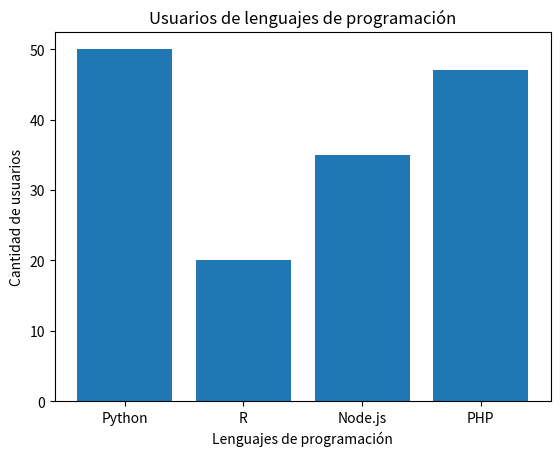
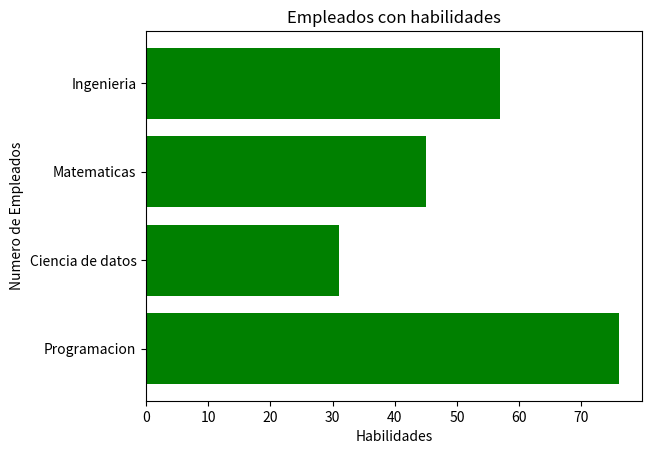
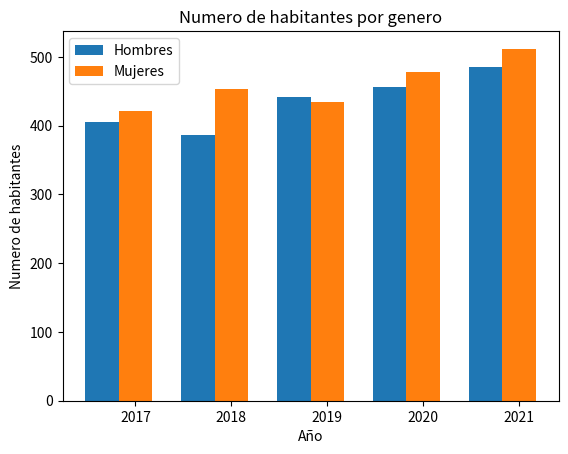

Generate these figures, in order, with matplotlib:
# Diagramas de Barras - Matplotlib

# Bar Chart - Matplotlib_001

import matplotlib.pyplot as plt
 

eje_x = ['Python', 'R', 'Node.js', 'PHP']
 

eje_y = [50,20,35,47]
 

plt.bar(eje_x, eje_y)
 

plt.ylabel('Cantidad de usuarios')
 

plt.xlabel('Lenguajes de programación')
 

plt.title('Usuarios de lenguajes de programación')
 
plt.show()

plt.figure()


# Bar Charts - Matplotlib_002
 

eje_x = ['Programacion', 'Ciencia de datos', 'Matematicas', 'Ingenieria']
 

eje_y = [76,31,45,57]
 

plt.barh(eje_x, eje_y, color="green")

plt.ylabel('Numero de Empleados')

plt.xlabel('Habilidades')

plt.title('Empleados con habilidades')

plt.show()

plt.figure()


# Bar Charts - Matplotlib_003

import numpy as np
 
serie_1 = [406, 387, 442, 457, 485]
serie_2 = [421, 453, 435, 478, 512]
 
 
numero_de_grupos = len(serie_1)
indice_barras = np.arange(numero_de_grupos)
ancho_barras =0.35
 
plt.bar(indice_barras, serie_1, width=ancho_barras, label='Hombres')
plt.bar(indice_barras + ancho_barras, serie_2, width=ancho_barras, label='Mujeres')
plt.legend(loc='best')
## Se colocan los indicadores en el eje x
plt.xticks(indice_barras + ancho_barras, ('2017', '2018', '2019', '2020','2021'))
 
plt.ylabel('Numero de habitantes')
plt.xlabel('Año')
plt.title('Numero de habitantes por genero')

 
plt.show()

plt.figure()
